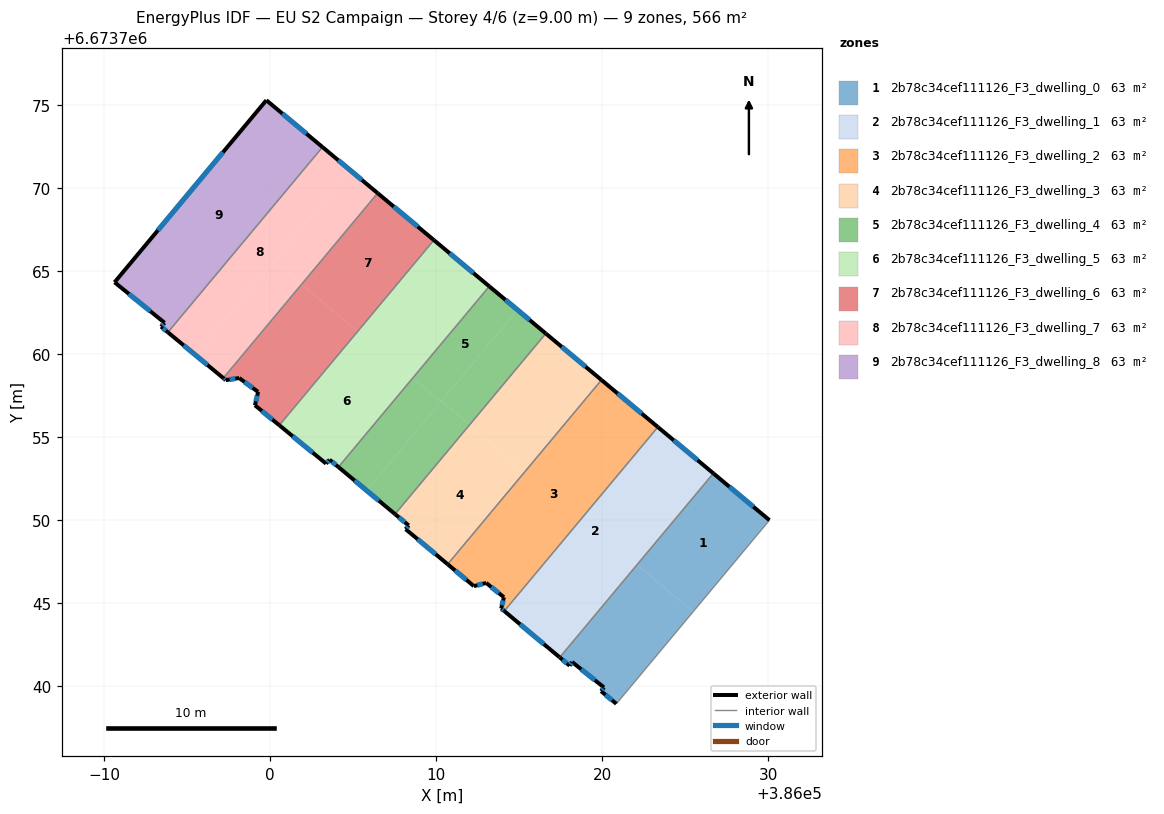
=== STOREY PLAN SPEC (per zone: floor XY polygon, exterior-wall plan segments, windows/doors) ===
zone 1: 2b78c34cef111126_F3_dwelling_0  (62.9 m²)
  floor: (386030.08, 6673750.00) (386025.49, 6673744.50) (386022.11, 6673747.32) (386026.70, 6673752.82)
  floor: (386025.49, 6673744.50) (386020.85, 6673738.94) (386019.93, 6673739.70) (386020.11, 6673739.92) (386018.19, 6673741.46) (386018.04, 6673741.23) (386017.44, 6673741.73) (386022.11, 6673747.32)
  exterior wall: (386018.19, 6673741.46) – (386020.11, 6673739.92)  [2.5 m]
    window: (386018.73, 6673741.02) – (386019.56, 6673740.36)  [1.4 m²]
  exterior wall: (386018.04, 6673741.23) – (386018.19, 6673741.46)  [0.3 m]
    window: (386018.08, 6673741.30) – (386018.14, 6673741.39)  [0.1 m²]
  exterior wall: (386017.44, 6673741.73) – (386018.04, 6673741.23)  [0.8 m]
    window: (386017.61, 6673741.59) – (386017.87, 6673741.38)  [0.4 m²]
  exterior wall: (386030.08, 6673750.00) – (386026.70, 6673752.82)  [4.4 m]
    window: (386029.11, 6673750.81) – (386027.66, 6673752.02)  [2.4 m²]
  exterior wall: (386019.93, 6673739.70) – (386020.85, 6673738.94)  [1.2 m]
    window: (386020.20, 6673739.48) – (386020.59, 6673739.16)  [0.7 m²]
  exterior wall: (386020.11, 6673739.92) – (386019.93, 6673739.70)  [0.3 m]
    window: (386020.06, 6673739.86) – (386019.98, 6673739.76)  [0.2 m²]
  interior walls: 2
zone 2: 2b78c34cef111126_F3_dwelling_1  (62.9 m²)
  floor: (386026.70, 6673752.82) (386022.11, 6673747.32) (386020.43, 6673748.72) (386025.03, 6673754.22)
  floor: (386025.03, 6673754.22) (386015.77, 6673743.13) (386014.10, 6673744.53) (386023.36, 6673755.61)
  floor: (386022.11, 6673747.32) (386017.44, 6673741.73) (386015.77, 6673743.13) (386020.43, 6673748.72)
  exterior wall: (386014.10, 6673744.53) – (386017.44, 6673741.73)  [4.4 m]
    window: (386015.05, 6673743.73) – (386016.49, 6673742.53)  [2.4 m²]
  exterior wall: (386026.70, 6673752.82) – (386023.36, 6673755.61)  [4.4 m]
    window: (386025.74, 6673753.62) – (386024.31, 6673754.82)  [2.4 m²]
  interior walls: 2
zone 3: 2b78c34cef111126_F3_dwelling_2  (62.9 m²)
  floor: (386023.36, 6673755.61) (386014.10, 6673744.53) (386013.91, 6673744.68) (386014.08, 6673745.36) (386013.01, 6673746.22) (386012.27, 6673746.03) (386010.69, 6673747.35) (386019.96, 6673758.45)
  exterior wall: (386012.27, 6673746.03) – (386013.01, 6673746.22)  [0.8 m]
    window: (386012.48, 6673746.08) – (386012.80, 6673746.17)  [0.4 m²]
  exterior wall: (386010.69, 6673747.35) – (386012.27, 6673746.03)  [2.1 m]
    window: (386011.14, 6673746.97) – (386011.82, 6673746.40)  [1.1 m²]
  exterior wall: (386023.36, 6673755.61) – (386019.96, 6673758.45)  [4.4 m]
    window: (386022.38, 6673756.42) – (386020.93, 6673757.64)  [2.4 m²]
  exterior wall: (386013.91, 6673744.68) – (386014.10, 6673744.53)  [0.2 m]
    window: (386013.97, 6673744.64) – (386014.05, 6673744.57)  [0.1 m²]
  exterior wall: (386014.08, 6673745.36) – (386013.91, 6673744.68)  [0.7 m]
    window: (386014.03, 6673745.17) – (386013.96, 6673744.87)  [0.4 m²]
  exterior wall: (386013.01, 6673746.22) – (386014.08, 6673745.36)  [1.4 m]
    window: (386013.32, 6673745.98) – (386013.77, 6673745.61)  [0.8 m²]
  interior walls: 2
zone 4: 2b78c34cef111126_F3_dwelling_3  (62.9 m²)
  floor: (386019.96, 6673758.45) (386015.37, 6673752.95) (386012.01, 6673755.75) (386016.60, 6673761.25)
  floor: (386015.37, 6673752.95) (386010.69, 6673747.35) (386008.16, 6673749.46) (386008.34, 6673749.68) (386007.52, 6673750.37) (386012.01, 6673755.75)
  exterior wall: (386019.96, 6673758.45) – (386016.60, 6673761.25)  [4.4 m]
    window: (386019.00, 6673759.25) – (386017.56, 6673760.45)  [2.4 m²]
  exterior wall: (386008.16, 6673749.46) – (386010.69, 6673747.35)  [3.3 m]
    window: (386008.88, 6673748.86) – (386009.96, 6673747.95)  [1.8 m²]
  exterior wall: (386008.34, 6673749.68) – (386008.16, 6673749.46)  [0.3 m]
    window: (386008.29, 6673749.62) – (386008.21, 6673749.52)  [0.2 m²]
  exterior wall: (386007.52, 6673750.37) – (386008.34, 6673749.68)  [1.1 m]
    window: (386007.75, 6673750.17) – (386008.11, 6673749.88)  [0.6 m²]
  interior walls: 2
zone 5: 2b78c34cef111126_F3_dwelling_4  (62.9 m²)
  floor: (386010.29, 6673757.16) (386005.81, 6673751.79) (386004.11, 6673753.20) (386008.59, 6673758.58)
  floor: (386014.90, 6673762.67) (386010.29, 6673757.16) (386008.59, 6673758.58) (386013.20, 6673764.09)
  floor: (386016.60, 6673761.25) (386012.01, 6673755.75) (386010.31, 6673757.18) (386014.90, 6673762.67)
  floor: (386012.01, 6673755.75) (386007.52, 6673750.37) (386005.81, 6673751.79) (386010.31, 6673757.18)
  exterior wall: (386004.11, 6673753.20) – (386007.52, 6673750.37)  [4.4 m]
    window: (386005.08, 6673752.39) – (386006.54, 6673751.18)  [2.4 m²]
  exterior wall: (386016.60, 6673761.25) – (386013.20, 6673764.09)  [4.4 m]
    window: (386015.63, 6673762.06) – (386014.17, 6673763.28)  [2.4 m²]
  interior walls: 2
zone 6: 2b78c34cef111126_F3_dwelling_5  (62.9 m²)
  floor: (386013.20, 6673764.09) (386008.59, 6673758.58) (386005.25, 6673761.36) (386009.86, 6673766.88)
  floor: (386008.59, 6673758.58) (386004.11, 6673753.20) (386003.57, 6673753.65) (386003.36, 6673753.41) (386000.54, 6673755.72) (386005.25, 6673761.36)
  exterior wall: (386013.20, 6673764.09) – (386009.86, 6673766.88)  [4.3 m]
    window: (386012.24, 6673764.89) – (386010.81, 6673766.08)  [2.4 m²]
  exterior wall: (386003.57, 6673753.65) – (386004.11, 6673753.20)  [0.7 m]
    window: (386003.73, 6673753.52) – (386003.95, 6673753.33)  [0.4 m²]
  exterior wall: (386003.36, 6673753.41) – (386003.57, 6673753.65)  [0.3 m]
    window: (386003.42, 6673753.48) – (386003.51, 6673753.58)  [0.2 m²]
  exterior wall: (386000.54, 6673755.72) – (386003.36, 6673753.41)  [3.6 m]
    window: (386001.35, 6673755.06) – (386002.56, 6673754.07)  [2.0 m²]
  interior walls: 2
zone 7: 2b78c34cef111126_F3_dwelling_6  (62.9 m²)
  floor: (386009.86, 6673766.88) (386005.26, 6673761.38) (386001.88, 6673764.20) (386006.47, 6673769.71)
  floor: (386005.26, 6673761.38) (386000.54, 6673755.72) (385999.08, 6673756.93) (385999.27, 6673757.73) (385998.12, 6673758.57) (385997.32, 6673758.44) (385997.17, 6673758.57) (386001.88, 6673764.20)
  exterior wall: (385997.32, 6673758.44) – (385998.12, 6673758.57)  [0.8 m]
    window: (385997.55, 6673758.48) – (385997.89, 6673758.53)  [0.4 m²]
  exterior wall: (385997.17, 6673758.57) – (385997.32, 6673758.44)  [0.2 m]
    window: (385997.21, 6673758.53) – (385997.28, 6673758.48)  [0.1 m²]
  exterior wall: (386009.86, 6673766.88) – (386006.47, 6673769.71)  [4.4 m]
    window: (386008.89, 6673767.69) – (386007.44, 6673768.90)  [2.4 m²]
  exterior wall: (385999.08, 6673756.93) – (386000.54, 6673755.72)  [1.9 m]
    window: (385999.50, 6673756.58) – (386000.12, 6673756.07)  [1.0 m²]
  exterior wall: (385999.27, 6673757.73) – (385999.08, 6673756.93)  [0.8 m]
    window: (385999.21, 6673757.50) – (385999.13, 6673757.16)  [0.5 m²]
  exterior wall: (385998.12, 6673758.57) – (385999.27, 6673757.73)  [1.4 m]
    window: (385998.45, 6673758.33) – (385998.94, 6673757.97)  [0.8 m²]
  interior walls: 2
zone 8: 2b78c34cef111126_F3_dwelling_7  (62.9 m²)
  floor: (386001.88, 6673764.20) (385997.17, 6673758.57) (385995.50, 6673759.95) (386000.21, 6673765.59)
  floor: (386004.81, 6673771.10) (385995.50, 6673759.95) (385993.83, 6673761.32) (386003.15, 6673772.48)
  floor: (386006.47, 6673769.71) (386001.88, 6673764.20) (386000.21, 6673765.59) (386004.81, 6673771.10)
  exterior wall: (385993.83, 6673761.32) – (385997.17, 6673758.57)  [4.3 m]
    window: (385994.78, 6673760.54) – (385996.22, 6673759.35)  [2.4 m²]
  exterior wall: (386006.47, 6673769.71) – (386003.15, 6673772.48)  [4.3 m]
    window: (386005.52, 6673770.50) – (386004.10, 6673771.69)  [2.4 m²]
  interior walls: 2
zone 9: 2b78c34cef111126_F3_dwelling_8  (62.9 m²)
  floor: (386003.15, 6673772.48) (385993.83, 6673761.32) (385993.42, 6673761.67) (385993.63, 6673761.90) (385990.62, 6673764.34) (385999.76, 6673775.31)
  exterior wall: (385999.76, 6673775.31) – (385990.62, 6673764.34)  [14.3 m]
    window: (385997.15, 6673772.17) – (385993.23, 6673767.47)  [7.9 m²]
  exterior wall: (386003.15, 6673772.48) – (385999.76, 6673775.31)  [4.4 m]
    window: (386002.18, 6673773.29) – (386000.73, 6673774.50)  [2.4 m²]
  exterior wall: (385993.42, 6673761.67) – (385993.83, 6673761.32)  [0.5 m]
    window: (385993.53, 6673761.57) – (385993.71, 6673761.42)  [0.3 m²]
  exterior wall: (385993.63, 6673761.90) – (385993.42, 6673761.67)  [0.3 m]
    window: (385993.57, 6673761.83) – (385993.48, 6673761.73)  [0.2 m²]
  exterior wall: (385990.62, 6673764.34) – (385993.63, 6673761.90)  [3.9 m]
    window: (385991.48, 6673763.64) – (385992.77, 6673762.60)  [2.1 m²]
  interior walls: 1

=== DERIVED (storey summary) ===
Building: EU S2 Campaign
Storey: 4 of 6  (floor level z = 9.00 m)
Storey gross floor area: 566.1 m²
Zones on this storey: 9
  - 2b78c34cef111126_F3_dwelling_0: floor 62.9 m²; exterior wall 9.4 m (28.2 m²); 6 window(s) 5.2 m²; WWR 18.4%
  - 2b78c34cef111126_F3_dwelling_1: floor 62.9 m²; exterior wall 8.7 m (26.1 m²); 2 window(s) 4.8 m²; WWR 18.4%
  - 2b78c34cef111126_F3_dwelling_2: floor 62.9 m²; exterior wall 9.6 m (28.7 m²); 6 window(s) 5.3 m²; WWR 18.4%
  - 2b78c34cef111126_F3_dwelling_3: floor 62.9 m²; exterior wall 9.0 m (27.1 m²); 4 window(s) 5.0 m²; WWR 18.4%
  - 2b78c34cef111126_F3_dwelling_4: floor 62.9 m²; exterior wall 8.9 m (26.6 m²); 2 window(s) 4.9 m²; WWR 18.4%
  - 2b78c34cef111126_F3_dwelling_5: floor 62.9 m²; exterior wall 9.0 m (27.0 m²); 4 window(s) 5.0 m²; WWR 18.4%
  - 2b78c34cef111126_F3_dwelling_6: floor 62.9 m²; exterior wall 9.6 m (28.7 m²); 6 window(s) 5.3 m²; WWR 18.4%
  - 2b78c34cef111126_F3_dwelling_7: floor 62.9 m²; exterior wall 8.7 m (26.0 m²); 2 window(s) 4.8 m²; WWR 18.4%
  - 2b78c34cef111126_F3_dwelling_8: floor 62.9 m²; exterior wall 23.4 m (70.2 m²); 5 window(s) 12.9 m²; WWR 18.4%
Zone adjacency (shared interzone walls):
  - 2b78c34cef111126_F3_dwelling_0 ↔ 2b78c34cef111126_F3_dwelling_1
  - 2b78c34cef111126_F3_dwelling_1 ↔ 2b78c34cef111126_F3_dwelling_2
  - 2b78c34cef111126_F3_dwelling_2 ↔ 2b78c34cef111126_F3_dwelling_3
  - 2b78c34cef111126_F3_dwelling_3 ↔ 2b78c34cef111126_F3_dwelling_4
  - 2b78c34cef111126_F3_dwelling_4 ↔ 2b78c34cef111126_F3_dwelling_5
  - 2b78c34cef111126_F3_dwelling_5 ↔ 2b78c34cef111126_F3_dwelling_6
  - 2b78c34cef111126_F3_dwelling_6 ↔ 2b78c34cef111126_F3_dwelling_7
  - 2b78c34cef111126_F3_dwelling_7 ↔ 2b78c34cef111126_F3_dwelling_8